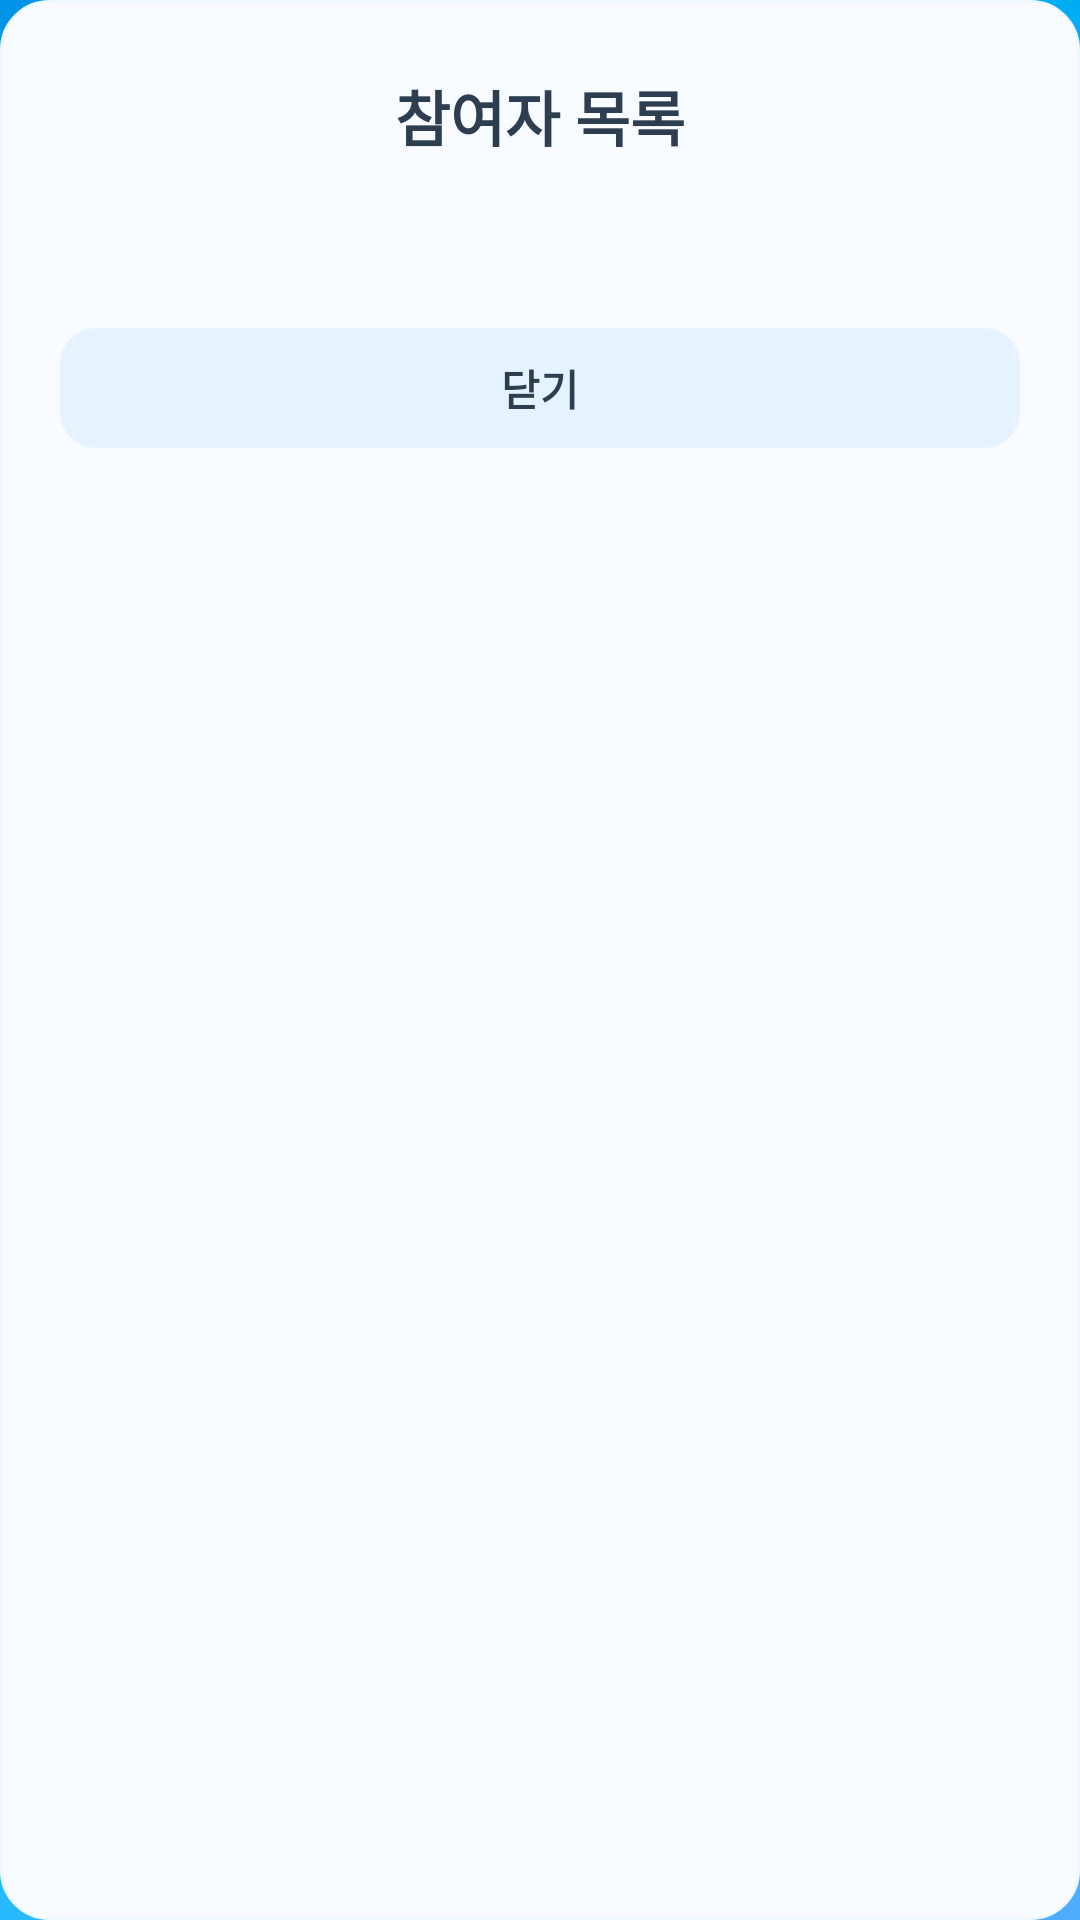

Layout XML and referenced resources for this Android screen:
<!-- AndroidManifest.xml: application theme Theme.AndApp1 -->
<!-- res/layout/dialog_participants.xml -->
<?xml version="1.0" encoding="utf-8"?>
<LinearLayout xmlns:android="http://schemas.android.com/apk/res/android"
    xmlns:app="http://schemas.android.com/apk/res-auto"
    android:layout_width="match_parent"
    android:layout_height="wrap_content"
    android:orientation="vertical"
    android:background="@drawable/dialog_background_pastel"
    android:paddingTop="24dp"
    android:paddingBottom="16dp"
    android:paddingStart="20dp"
    android:paddingEnd="20dp"
    android:maxHeight="400dp">

    <TextView
        android:id="@+id/dialog_title"
        android:layout_width="match_parent"
        android:layout_height="wrap_content"
        android:text="참여자 목록"
        android:textSize="20sp"
        android:textStyle="bold"
        android:textColor="@color/text_primary_pastel"
        android:gravity="center"
        android:layout_marginBottom="20dp" />

    <androidx.recyclerview.widget.RecyclerView
        android:id="@+id/recyclerView"
        android:layout_width="match_parent"
        android:layout_height="wrap_content"
        android:maxHeight="250dp"
        android:scrollbars="vertical"
        android:background="@color/background_pastel"
        android:padding="8dp" />

    <com.google.android.material.button.MaterialButton
        android:id="@+id/btn_close"
        style="@style/DialogButton"
        android:layout_width="match_parent"
        android:layout_height="wrap_content"
        android:text="닫기"
        android:layout_marginTop="16dp"
        app:backgroundTint="@color/pastel_blue_100"
        android:textColor="@color/text_primary_pastel" />

</LinearLayout>
<!-- resources referenced by this layout -->
<resources>
  <color name="background_pastel">#F8FBFF</color>
  <color name="pastel_blue_100">#E6F3FF</color>
  <color name="text_primary_pastel">#2C3E50</color>
  <!-- drawable dialog_background_pastel (drawable) -->
  <?xml version="1.0" encoding="utf-8"?>
  <shape xmlns:android="http://schemas.android.com/apk/res/android"
      android:shape="rectangle">
      <solid android:color="@color/card_background_pastel" />
      <corners android:radius="16dp" />
      <stroke
          android:width="1dp"
          android:color="@color/pastel_blue_50" />
  </shape>
  <style name="DialogButton" parent="Widget.Material3.Button.TonalButton">
          <item name="cornerRadius">12dp</item>
          <item name="android:textSize">14sp</item>
          <item name="android:textStyle">bold</item>
          <item name="android:minHeight">48dp</item>
          <item name="backgroundTint">@color/pastel_blue_100</item>
          <item name="android:textColor">@color/text_primary_pastel</item>
      </style>
  <style name="Theme.AndApp1" parent="Theme.MaterialComponents.DayNight.NoActionBar">
          
          <item name="colorPrimary">@color/primary_color</item>
          <item name="colorPrimaryVariant">@color/primary_variant</item>
          <item name="colorOnPrimary">@android:color/white</item>
  
          <item name="colorSecondary">@color/secondary_color</item>
          <item name="colorSecondaryVariant">@color/secondary_variant</item>
          <item name="colorOnSecondary">@android:color/black</item>
  
          <item name="colorSurface">@color/surface_color</item>
          <item name="colorOnSurface">@color/on_surface</item>
  
          <item name="colorError">@color/error_color</item>
          <item name="colorOnError">@color/on_error</item>
  
          
          <item name="textAppearanceCaption">@style/TextAppearance.MaterialComponents.Caption</item>
          <item name="textAppearanceBody1">@style/TextAppearance.MaterialComponents.Body1</item>
          <item name="textAppearanceBody2">@style/TextAppearance.MaterialComponents.Body2</item>
          <item name="textAppearanceSubtitle1">@style/TextAppearance.MaterialComponents.Subtitle1</item>
          <item name="textAppearanceSubtitle2">@style/TextAppearance.MaterialComponents.Subtitle2</item>
  
          
          <item name="android:windowLightStatusBar" tools:targetApi="m">true</item>
          <item name="android:statusBarColor" tools:targetApi="l">@android:color/transparent</item>
  
          
          <item name="android:windowBackground">@drawable/background_gradient</item>
      </style>
  <color name="card_background_pastel">#F8FBFF</color>
  <color name="pastel_blue_50">#F0F8FF</color>
  <color name="primary_color">#3F51B5</color>
  <color name="primary_variant">#303F9F</color>
  <color name="secondary_color">#FF4081</color>
  <color name="secondary_variant">#E91E63</color>
  <color name="surface_color">#FAFAFA</color>
  <color name="on_surface">#212121</color>
  <color name="error_color">#F44336</color>
  <color name="on_error">#FFFFFF</color>
  <!-- drawable background_gradient (drawable) -->
  <?xml version="1.0" encoding="utf-8"?>
  <shape xmlns:android="http://schemas.android.com/apk/res/android">
      <gradient
          android:startColor="#4facfe"
          android:centerColor="#00c9ff"
          android:endColor="#0093E9"
          android:angle="135"
          android:type="linear" />
  </shape>
</resources>
